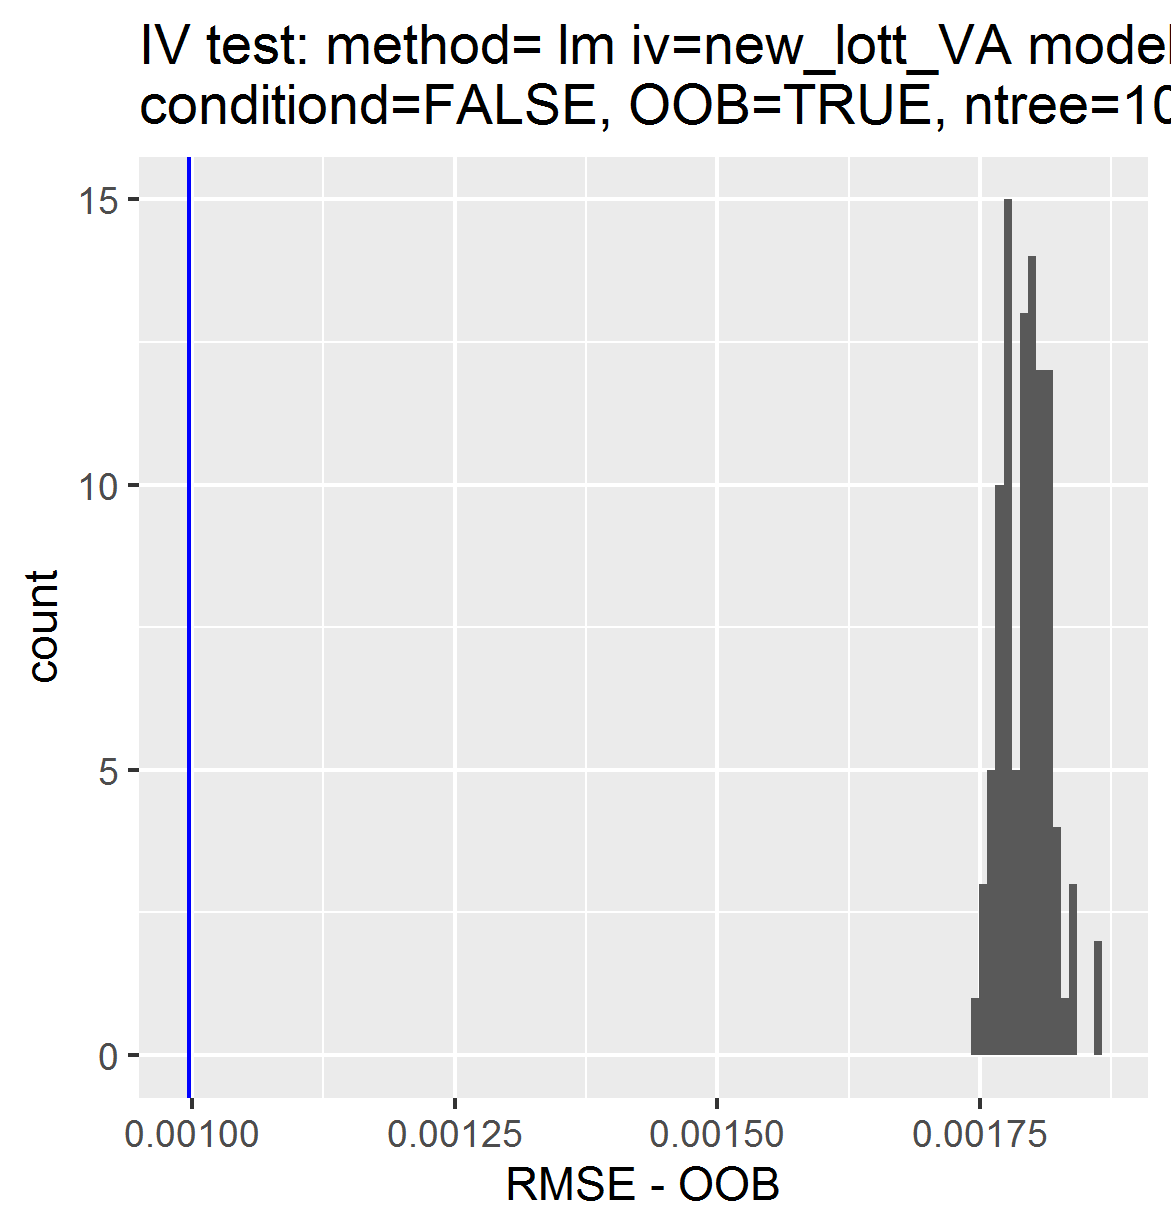

Source data for this figure (header and first rows):
, permutations_results, controls_results
1, 0.001821, 0.0009972
2, 0.001775, NA
3, 0.001749, NA
4, 0.001805, NA
5, 0.001773, NA
6, 0.001811, NA
7, 0.001798, NA
8, 0.001814, NA
9, 0.001818, NA
10, 0.001776, NA
11, 0.001765, NA
12, 0.001789, NA
13, 0.001807, NA
14, 0.001817, NA
15, 0.001798, NA
16, 0.001803, NA
17, 0.001794, NA
18, 0.001798, NA
19, 0.001768, NA
20, 0.001824, NA
21, 0.00181, NA
22, 0.001792, NA
23, 0.001812, NA
24, 0.001842, NA
25, 0.001781, NA
26, 0.001789, NA
27, 0.001747, NA
28, 0.00181, NA
29, 0.00186, NA
30, 0.001809, NA
31, 0.001809, NA
32, 0.001816, NA
33, 0.001794, NA
34, 0.001783, NA
35, 0.001803, NA
36, 0.001776, NA
37, 0.001778, NA
38, 0.001778, NA
39, 0.001777, NA
40, 0.001812, NA
41, 0.001807, NA
42, 0.001797, NA
43, 0.001766, NA
44, 0.00178, NA
45, 0.00182, NA
46, 0.001827, NA
47, 0.001782, NA
48, 0.001749, NA
49, 0.001818, NA
50, 0.001814, NA
51, 0.0018, NA
52, 0.001774, NA
53, 0.001817, NA
54, 0.001777, NA
55, 0.0018, NA
56, 0.001763, NA
57, 0.001797, NA
58, 0.001793, NA
59, 0.001795, NA
60, 0.001802, NA
... 40 more rows
